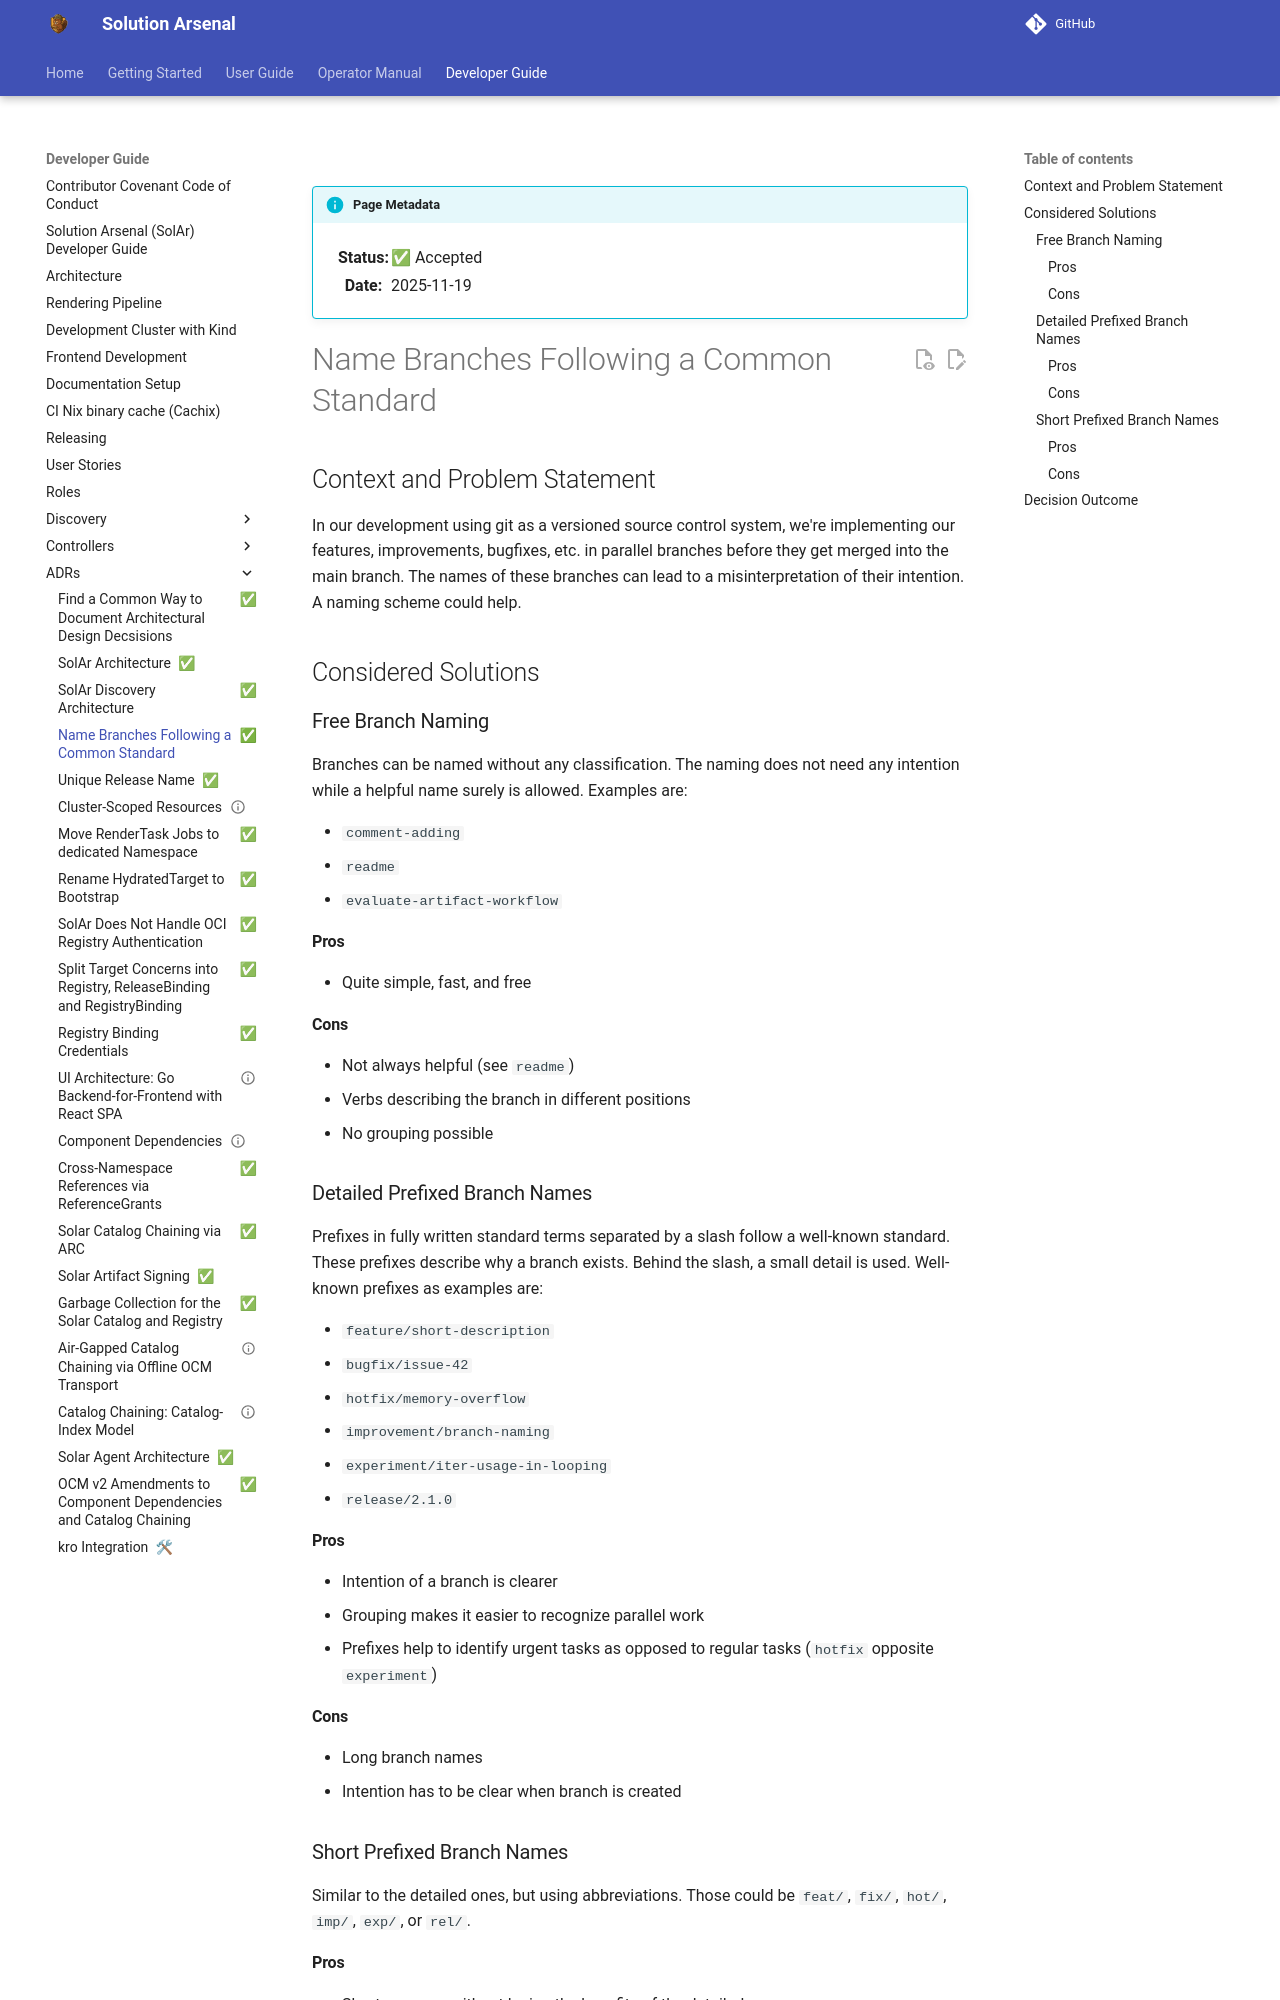

repository: opendefensecloud/solution-arsenal · page: v0.5.0/developer-guide/adrs/003-Branch-Naming/index.html · generator: mkdocs

---
status: accepted
date: 2025-11-19
---

# Name Branches Following a Common Standard

## Context and Problem Statement

In our development using git as a versioned source control system, we're implementing our features, improvements, bugfixes, etc. in parallel branches before they get merged into the main branch. The names of these branches can lead to a misinterpretation of their intention. A naming scheme could help.

## Considered Solutions

### Free Branch Naming

Branches can be named without any classification. The naming does not need any intention while a helpful name surely is allowed. Examples are:

- `comment-adding`
- `readme`
- `evaluate-artifact-workflow`

#### Pros

- Quite simple, fast, and free

#### Cons

- Not always helpful (see `readme`)
- Verbs describing the branch in different positions
- No grouping possible

### Detailed Prefixed Branch Names

Prefixes in fully written standard terms separated by a slash follow a well-known standard. These prefixes describe why a branch exists. Behind the slash, a small detail is used. Well-known prefixes as examples are:

- `feature/short-description`
- `bugfix/issue-42`
- `hotfix/memory-overflow`
- `improvement/branch-naming`
- `experiment/iter-usage-in-looping`
- `release/2.1.0`

#### Pros

- Intention of a branch is clearer
- Grouping makes it easier to recognize parallel work
- Prefixes help to identify urgent tasks as opposed to regular tasks (`hotfix` opposite `experiment`)

#### Cons

- Long branch names
- Intention has to be clear when branch is created

### Short Prefixed Branch Names

Similar to the detailed ones, but using abbreviations. Those could be `feat/`, `fix/`, `hot/`, `imp/`, `exp/`, or `rel/`.

#### Pros

- Shorter names without losing the benefits of the detailed names

#### Cons

- Same attention must be paid to the grouping
